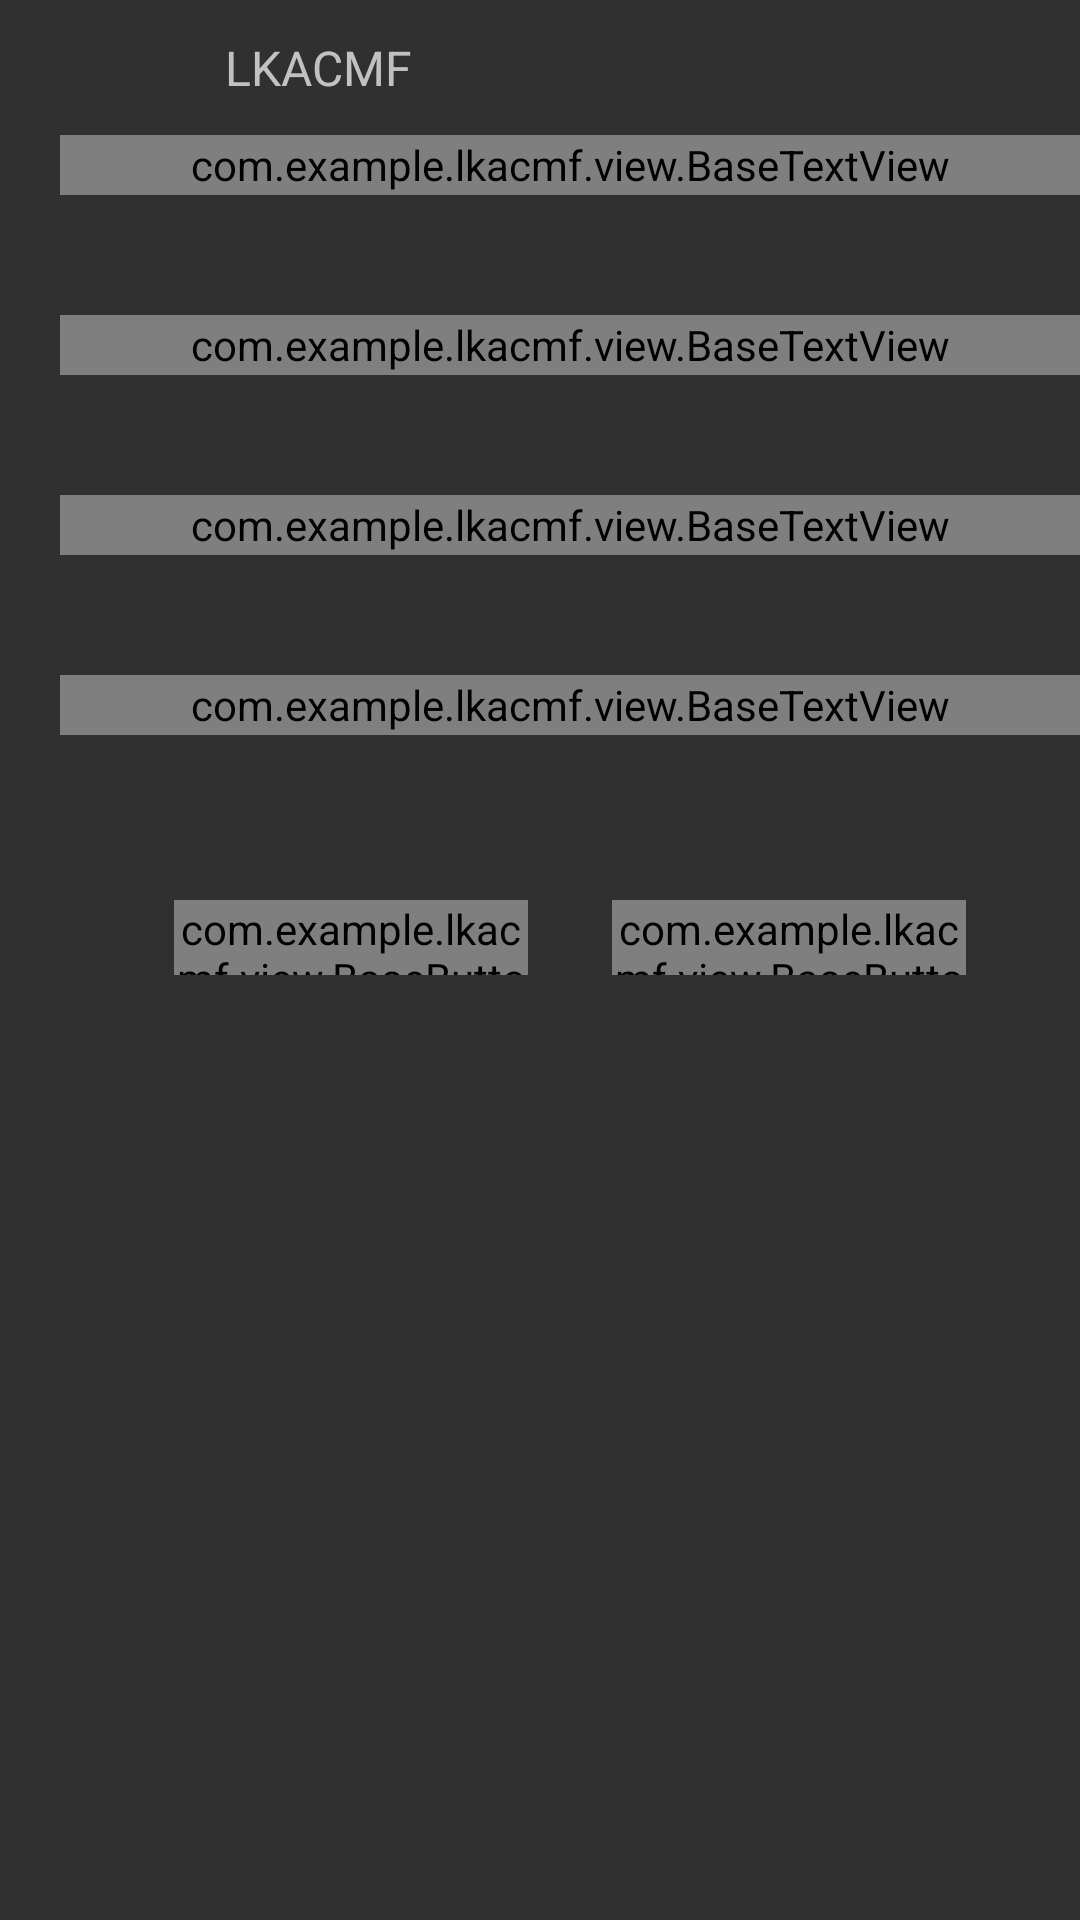

This screen was rendered from an Android layout file. Write that file and the resources it references.
<!-- AndroidManifest.xml: application theme NoAction -->
<!-- res/layout/dialog_save_form.xml -->
<?xml version="1.0" encoding="utf-8"?>
<LinearLayout xmlns:android="http://schemas.android.com/apk/res/android"
        xmlns:app="http://schemas.android.com/apk/res-auto"
        android:layout_width="match_parent"
        android:layout_height="wrap_content"
        android:orientation="vertical"
        android:paddingLeft="20dp">

    <include layout="@layout/dialog_item_header" />

    <LinearLayout
            android:layout_width="match_parent"
            android:layout_height="wrap_content"
            android:layout_marginTop="10dp"
            android:layout_marginBottom="0dp"
            android:orientation="vertical"
            android:paddingBottom="0dp">

        <LinearLayout
                android:layout_width="match_parent"
                android:layout_height="match_parent"
                android:orientation="vertical">

            <com.example.lkacmf.view.BaseTextView
                    style="@style/MyTextView"
                    app:header_title="操作人员 " />
            <EditText
                    android:id="@+id/etPerson"
                    style="@style/EditText"
                    android:layout_width="match_parent"/>


            <com.example.lkacmf.view.BaseTextView
                    style="@style/MyTextView"
                    app:header_title="部件编号" />
            <EditText
                    android:id="@+id/etCode"
                    style="@style/EditText"
                    android:layout_width="match_parent"/>


            <com.example.lkacmf.view.BaseTextView
                    style="@style/MyTextView"
                    app:header_title="检测文件" />
            <EditText
                    android:id="@+id/etFile"
                    style="@style/EditText"
                    android:layout_width="match_parent" />


            <com.example.lkacmf.view.BaseTextView
                    style="@style/MyTextView"
                    app:header_title="检测位置" />

            <EditText
                    android:id="@+id/etPosition"
                    style="@style/EditText"
                    android:layout_width="match_parent" />

        </LinearLayout>
        <LinearLayout
                android:layout_width="match_parent"
                android:layout_height="35dp"
                android:layout_gravity="right"
                android:layout_marginTop="10dp"
                android:layout_marginRight="30dp"
                android:layout_marginLeft="30dp"
                android:layout_marginBottom="0dp"
                android:orientation="horizontal">

            <com.example.lkacmf.view.BaseButton
                    android:id="@+id/btnFormCancel"
                    style="@style/BaseButton"
                    android:layout_width="0dp"
                    android:layout_marginRight="20dp"
                    android:layout_weight="1"
                    android:text="@string/btn_cancel"
                    app:bg_color="@color/theme_color"
                    app:bg_corner="5dp" />

            <com.example.lkacmf.view.BaseButton
                    android:id="@+id/btnFormSure"
                    style="@style/BaseButton"
                    android:layout_width="0dp"
                    android:layout_weight="1"
                    android:text="@string/btn_sure"
                    app:bg_color="@color/theme_color"
                    app:bg_corner="5dp" />
        </LinearLayout>
    </LinearLayout>
</LinearLayout>
<!-- res/layout/dialog_item_header.xml (included above) -->
<?xml version="1.0" encoding="utf-8"?>
<LinearLayout xmlns:android="http://schemas.android.com/apk/res/android"
        android:layout_width="350dp"
        android:layout_height="wrap_content"
        android:orientation="vertical"
        android:paddingLeft="20dp">

    <LinearLayout
            android:layout_width="match_parent"
            android:layout_height="wrap_content"
            android:orientation="horizontal"
            android:layout_marginTop="10dp"
            android:layout_marginBottom="0dp"
            android:paddingBottom="0dp">

        <ImageView
                android:layout_width="25dp"
                android:layout_height="25dp"
                android:layout_gravity="center_vertical"
                android:src="@drawable/ic_logo" />

        <TextView
                android:id="@+id/tvTitle"
                android:layout_width="match_parent"
                android:layout_height="match_parent"
                android:layout_marginLeft="10dp"
                android:gravity="center_vertical"
                android:text="@string/app_name"
                android:textSize="16dp" />
    </LinearLayout>
</LinearLayout>
<!-- resources referenced by this layout -->
<resources>
  <color name="theme_color">#F4b129</color>
  <string name="app_name">LKACMF</string>
  <string name="btn_cancel">取消</string>
  <string name="btn_sure">确定</string>
  <style name="BaseButton">
          <item name="android:layout_width">match_parent</item>
          <item name="android:layout_height">25dp</item>
          <item name="android:textColor">@color/black</item>
          <item name="android:gravity">center</item>
          <item name="android:layout_gravity">center</item>
          <item name="android:textSize">13dp</item>
          <item name="lineHeight">13dp</item>
          <item name="android:layout_marginLeft">8dp</item>
          <item name="android:layout_marginRight">8dp</item>
          <item name="android:layout_marginBottom">5dp</item>
          <item name="android:layout_marginTop">5dp</item>
          <item name="android:paddingBottom">0dp</item>
          <item name="android:paddingTop">0dp</item>
      </style>
  <style name="EditText">
          <item name="android:layout_weight">1</item>
          <item name="android:layout_width">0dp</item>
          <item name="android:layout_height">30dp</item>
          <item name="android:background">@drawable/linelayout_black_radion</item>
          <item name="android:gravity">center_vertical</item>
          <item name="android:layout_gravity">center</item>
          <item name="android:layout_marginLeft">10dp</item>
          <item name="android:layout_marginRight">10dp</item>
          <item name="android:layout_marginTop">5dp</item>
          <item name="android:layout_marginBottom">5dp</item>
          <item name="android:paddingLeft">10dp</item>
          <item name="android:textSize">14dp</item>
          <item name="android:textColor">@color/white</item>
      </style>
  <style name="MyTextView">
          <item name="android:layout_width">match_parent</item>
          <item name="android:layout_height">20dp</item>
          <item name="android:background">@null</item>
          <item name="android:textSize">12dp</item>
          <item name="android:textColor">@color/black</item>
      </style>
  <style name="NoAction" parent="Theme.AppCompat.NoActionBar">
  
          <item name="android:navigationBarColor">@color/white</item>
      </style>
  <color name="black">#FF000000</color>
  <color name="white">#FFFFFF</color>
</resources>
